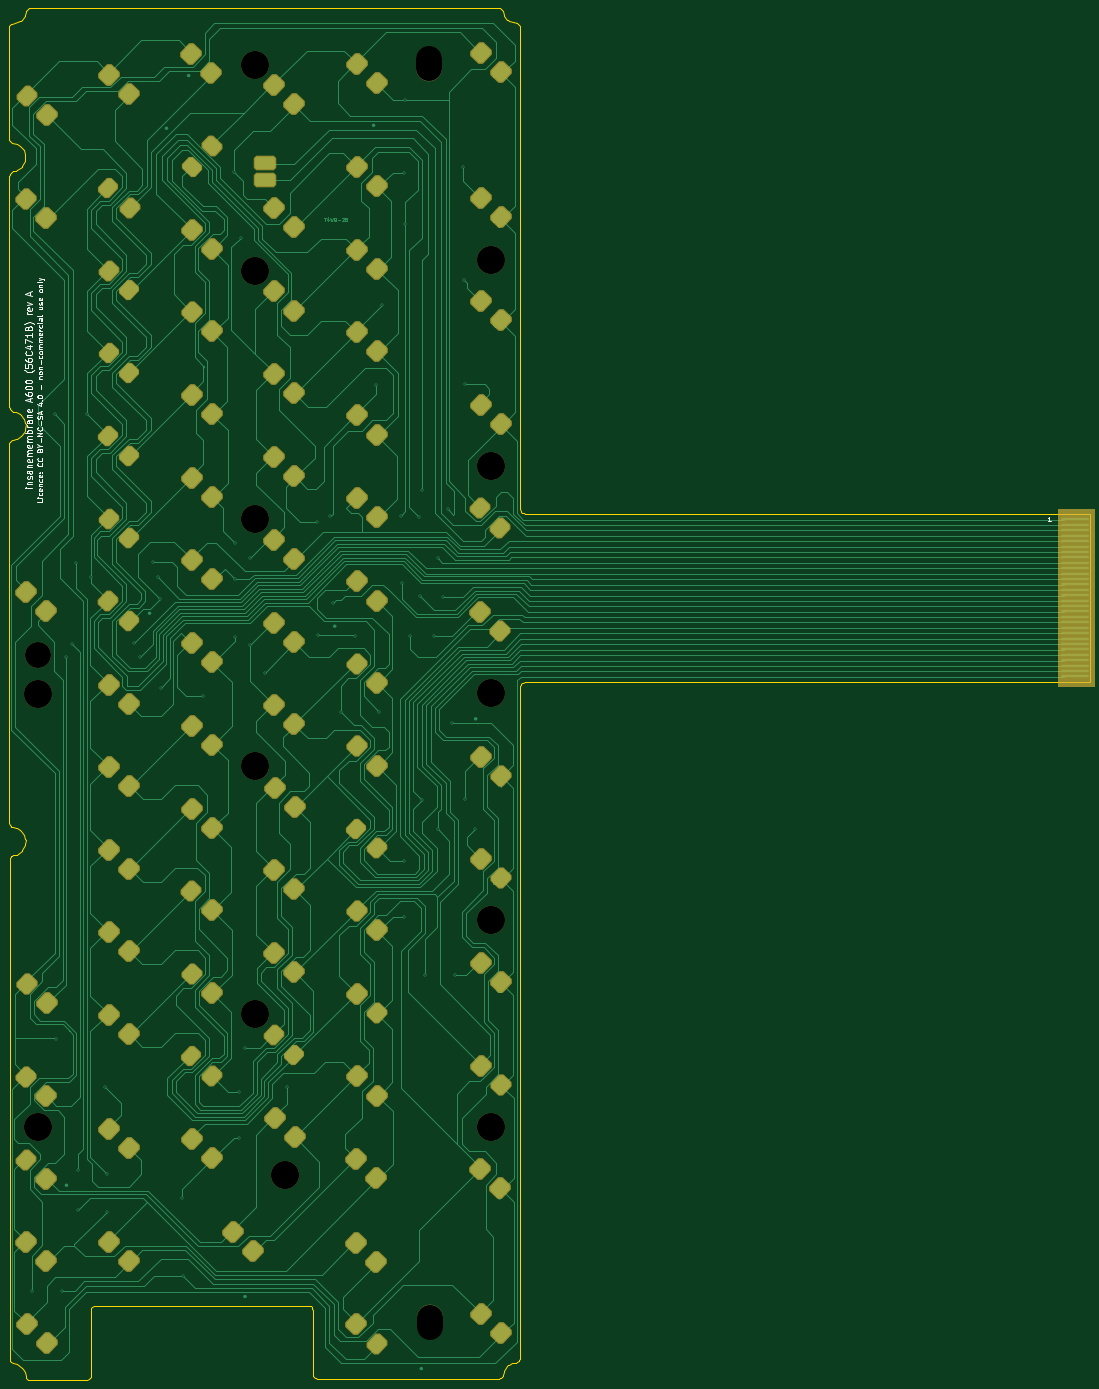
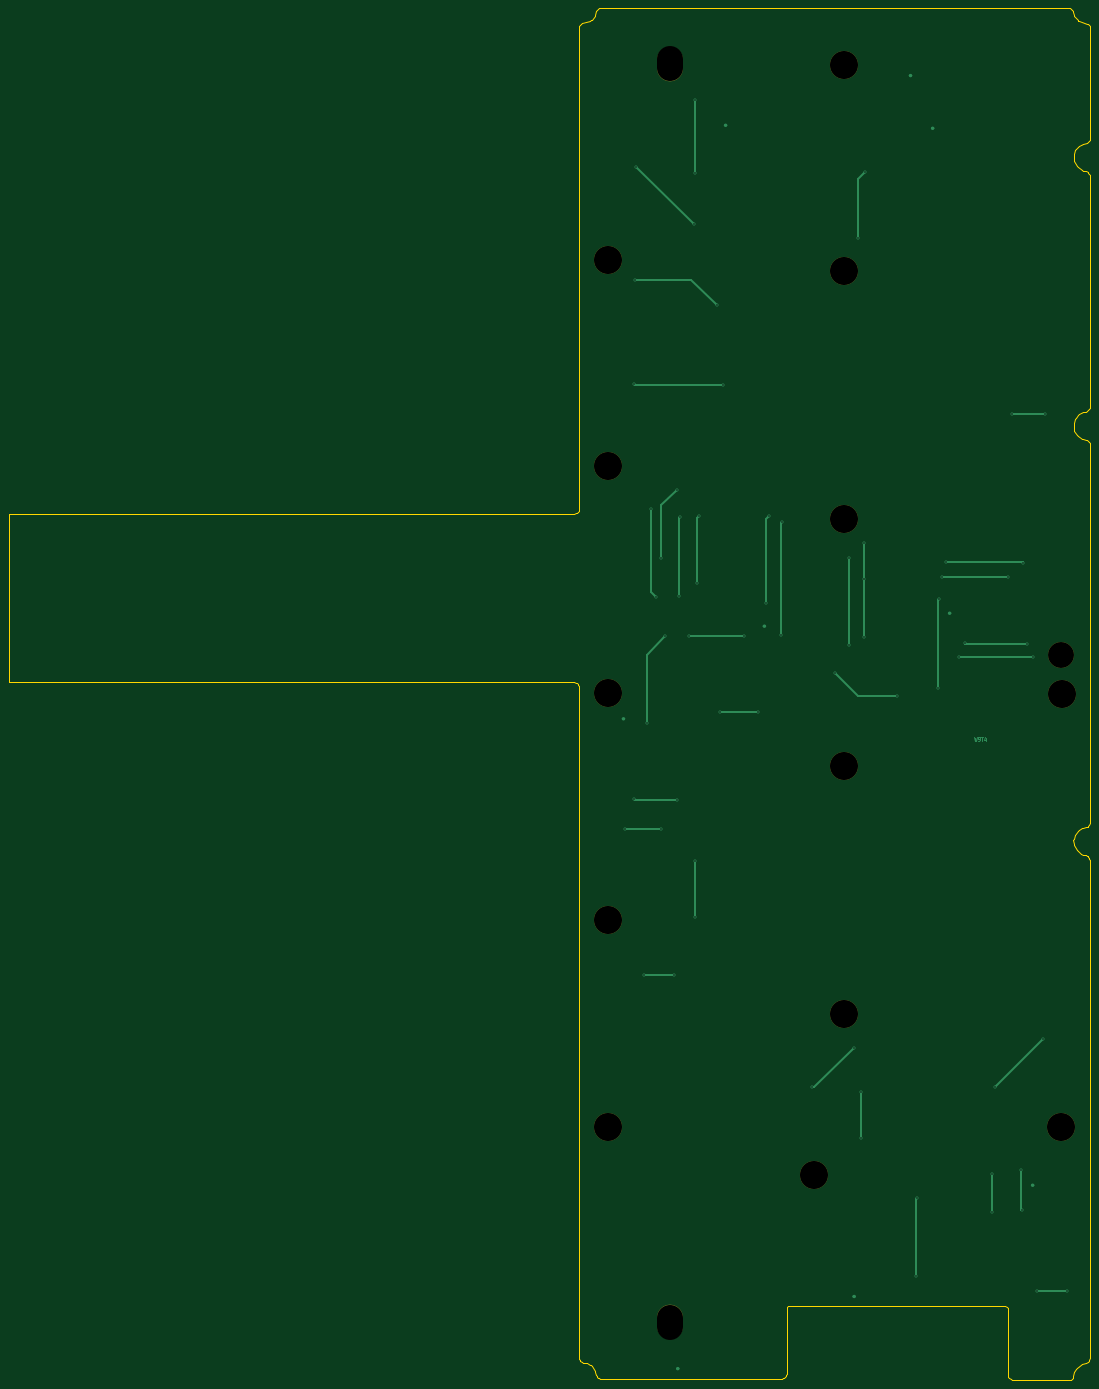
Circuit board: 9 layer files. Board 249.8 x 316.9 mm.
- bottom_copper: insanemembrane-a600-B_Cu.gbl (9456 bytes)
- bottom_mask: insanemembrane-a600-B_Mask.gbs (1247 bytes)
- bottom_silk: insanemembrane-a600-B_Silkscreen.gbo (1257 bytes)
- outline: insanemembrane-a600-Edge_Cuts.gm1 (9876 bytes)
- top_copper: insanemembrane-a600-F_Cu.gtl (104550 bytes)
- top_mask: insanemembrane-a600-F_Mask.gts (33574 bytes)
- top_silk: insanemembrane-a600-F_Silkscreen.gto (69910 bytes)
- drill: insanemembrane-a600-NPTH.drl (713 bytes)
- drill: insanemembrane-a600-PTH.drl (1494 bytes)

=== bottom_copper: insanemembrane-a600-B_Cu.gbl (9456 bytes, source omitted) ===
=== bottom_mask: insanemembrane-a600-B_Mask.gbs ===
%TF.GenerationSoftware,KiCad,Pcbnew,10.0.4*%
%TF.CreationDate,2026-11-23T00:30:18+01:00*%
%TF.ProjectId,insanemembrane-a600,696e7361-6e65-46d6-956d-6272616e652d,rev?*%
%TF.SameCoordinates,Original*%
%TF.FileFunction,Soldermask,Bot*%
%TF.FilePolarity,Negative*%
%FSLAX46Y46*%
G04 Gerber Fmt 4.6, Leading zero omitted, Abs format (unit mm)*
G04 Created by KiCad (PCBNEW 10.0.4) date 2026-11-23 00:30:18*
%MOMM*%
%LPD*%
G01*
G04 APERTURE LIST*
%ADD10C,6.500000*%
%ADD11O,6.000000X8.000000*%
%ADD12C,6.000000*%
G04 APERTURE END LIST*
D10*
%TO.C,H3*%
X131439147Y-78106701D03*
%TD*%
%TO.C,H12*%
X76845144Y-252269556D03*
%TD*%
%TO.C,H13*%
X131428555Y-278333896D03*
%TD*%
%TO.C,H2*%
X76832825Y-33053350D03*
%TD*%
%TO.C,H11*%
X131421017Y-230658845D03*
%TD*%
D11*
%TO.C,H1*%
X117136473Y-32800750D03*
%TD*%
D10*
%TO.C,H6*%
X76833697Y-137882778D03*
%TD*%
%TO.C,H8*%
X131411876Y-178176654D03*
%TD*%
%TO.C,H15*%
X83772179Y-289556619D03*
%TD*%
%TO.C,H14*%
X26699723Y-278476724D03*
%TD*%
%TO.C,H4*%
X76839508Y-80763992D03*
%TD*%
D11*
%TO.C,H16*%
X117192688Y-323461633D03*
%TD*%
D10*
%TO.C,H10*%
X76826052Y-195093829D03*
%TD*%
%TO.C,H9*%
X26691656Y-178344909D03*
%TD*%
%TO.C,H5*%
X131431226Y-125775225D03*
%TD*%
D12*
%TO.C,H7*%
X26745660Y-169486439D03*
%TD*%
M02*

=== bottom_silk: insanemembrane-a600-B_Silkscreen.gbo ===
%TF.GenerationSoftware,KiCad,Pcbnew,10.0.4*%
%TF.CreationDate,2026-11-23T00:30:18+01:00*%
%TF.ProjectId,insanemembrane-a600,696e7361-6e65-46d6-956d-6272616e652d,rev?*%
%TF.SameCoordinates,Original*%
%TF.FileFunction,Legend,Bot*%
%TF.FilePolarity,Positive*%
%FSLAX46Y46*%
G04 Gerber Fmt 4.6, Leading zero omitted, Abs format (unit mm)*
G04 Created by KiCad (PCBNEW 10.0.4) date 2026-11-23 00:30:18*
%MOMM*%
%LPD*%
G01*
G04 APERTURE LIST*
%ADD10C,6.500000*%
%ADD11O,6.000000X8.000000*%
%ADD12C,6.000000*%
G04 APERTURE END LIST*
%LPC*%
D10*
%TO.C,H3*%
X131439147Y-78106701D03*
%TD*%
%TO.C,H12*%
X76845144Y-252269556D03*
%TD*%
%TO.C,H13*%
X131428555Y-278333896D03*
%TD*%
%TO.C,H2*%
X76832825Y-33053350D03*
%TD*%
%TO.C,H11*%
X131421017Y-230658845D03*
%TD*%
D11*
%TO.C,H1*%
X117136473Y-32800750D03*
%TD*%
D10*
%TO.C,H6*%
X76833697Y-137882778D03*
%TD*%
%TO.C,H8*%
X131411876Y-178176654D03*
%TD*%
%TO.C,H15*%
X83772179Y-289556619D03*
%TD*%
%TO.C,H14*%
X26699723Y-278476724D03*
%TD*%
%TO.C,H4*%
X76839508Y-80763992D03*
%TD*%
D11*
%TO.C,H16*%
X117192688Y-323461633D03*
%TD*%
D10*
%TO.C,H10*%
X76826052Y-195093829D03*
%TD*%
%TO.C,H9*%
X26691656Y-178344909D03*
%TD*%
%TO.C,H5*%
X131431226Y-125775225D03*
%TD*%
D12*
%TO.C,H7*%
X26745660Y-169486439D03*
%TD*%
%LPD*%
M02*

=== outline: insanemembrane-a600-Edge_Cuts.gm1 (9876 bytes, source omitted) ===
=== top_copper: insanemembrane-a600-F_Cu.gtl (104550 bytes, source omitted) ===
=== top_mask: insanemembrane-a600-F_Mask.gts (33574 bytes, source withheld) ===
=== top_silk: insanemembrane-a600-F_Silkscreen.gto (69910 bytes, source omitted) ===
=== drill: insanemembrane-a600-NPTH.drl ===
M48
; DRILL file KiCad 10.0.4 date 2026-11-23T00:30:18
; FORMAT={-:-/ absolute / metric / decimal}
; #@! TF.CreationDate,2026-11-23T00:30:18+01:00
; #@! TF.GenerationSoftware,Kicad,Pcbnew,10.0.4
; #@! TF.FileFunction,NonPlated,1,2,NPTH
FMAT,2
METRIC
; #@! TA.AperFunction,NonPlated,NPTH,ComponentDrill
T1C6.000
; #@! TA.AperFunction,NonPlated,NPTH,ComponentDrill
T2C6.500
%
G90
G05
T1
X26.746Y-169.486
T2
X26.692Y-178.345
X26.7Y-278.477
X76.826Y-195.094
X76.833Y-33.053
X76.834Y-137.883
X76.84Y-80.764
X76.845Y-252.27
X83.772Y-289.557
X131.412Y-178.177
X131.421Y-230.659
X131.429Y-278.334
X131.431Y-125.775
X131.439Y-78.107
T1
X117.136Y-31.801G85X117.136Y-33.801
G05
X117.193Y-322.462G85X117.193Y-324.462
G05
M30

=== drill: insanemembrane-a600-PTH.drl ===
M48
; DRILL file KiCad 10.0.4 date 2026-11-23T00:30:18
; FORMAT={-:-/ absolute / metric / decimal}
; #@! TF.CreationDate,2026-11-23T00:30:18+01:00
; #@! TF.GenerationSoftware,Kicad,Pcbnew,10.0.4
; #@! TF.FileFunction,Plated,1,2,PTH
FMAT,2
METRIC
; #@! TA.AperFunction,Plated,PTH,ViaDrill
T1C0.350
%
G90
G05
T1
X25.425Y-316.175
X30.616Y-113.823
X31.003Y-257.999
X32.265Y-316.285
X33.259Y-169.916
X34.632Y-166.773
X35.605Y-148.058
X35.928Y-297.596
X35.954Y-288.392
X38.173Y-113.739
X38.985Y-151.294
X42.14Y-269.058
X42.72Y-289.128
X42.732Y-297.879
X49.038Y-166.657
X50.253Y-169.766
X53.434Y-148.005
X54.393Y-151.396
X54.955Y-156.482
X55.138Y-176.909
X60.136Y-294.865
X60.284Y-312.774
X64.769Y-178.92
X72.012Y-57.841
X72.26Y-143.428
X72.285Y-165.223
X72.37Y-151.914
X73.083Y-270.226
X73.101Y-280.876
X73.575Y-72.983
X74.579Y-260.014
X75.708Y-166.996
X75.709Y-147.045
X79.085Y-173.558
X84.217Y-269.211
X91.307Y-138.653
X91.511Y-164.847
X94.189Y-137.383
X94.831Y-157.395
X96.711Y-182.496
X99.922Y-164.938
X104.872Y-106.977
X105.52Y-182.471
X106.304Y-88.642
X110.489Y-137.23
X110.945Y-152.739
X111.33Y-58.012
X111.343Y-216.937
X111.356Y-229.888
X111.435Y-41.166
X111.612Y-69.941
X112.605Y-165.047
X114.834Y-137.557
X114.975Y-155.865
X115.496Y-202.763
X115.507Y-131.242
X116.243Y-243.255
X118.189Y-165.092
X119.061Y-146.96
X119.089Y-209.57
X120.335Y-155.968
X121.394Y-135.761
X122.4Y-185.066
X123.111Y-243.356
X124.995Y-56.594
X125.228Y-82.77
X125.313Y-202.679
X125.359Y-106.911
X127.602Y-209.665
M30
